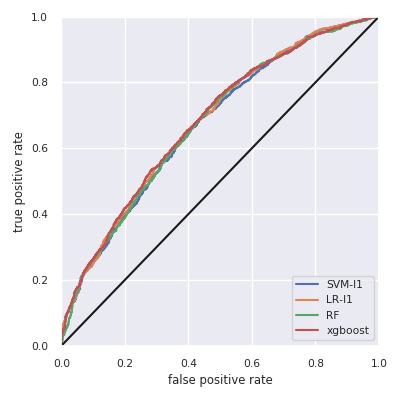

Source data for this figure (header and first rows):
, skl-SVM-l1, skl-LR-l1, skl-RF, xgboost
Accuracy, 0.658, 0.665, 0.67, 0.667
F1w, 0.624, 0.631, 0.621, 0.63
AUC, 0.674, 0.68, 0.675, 0.682
